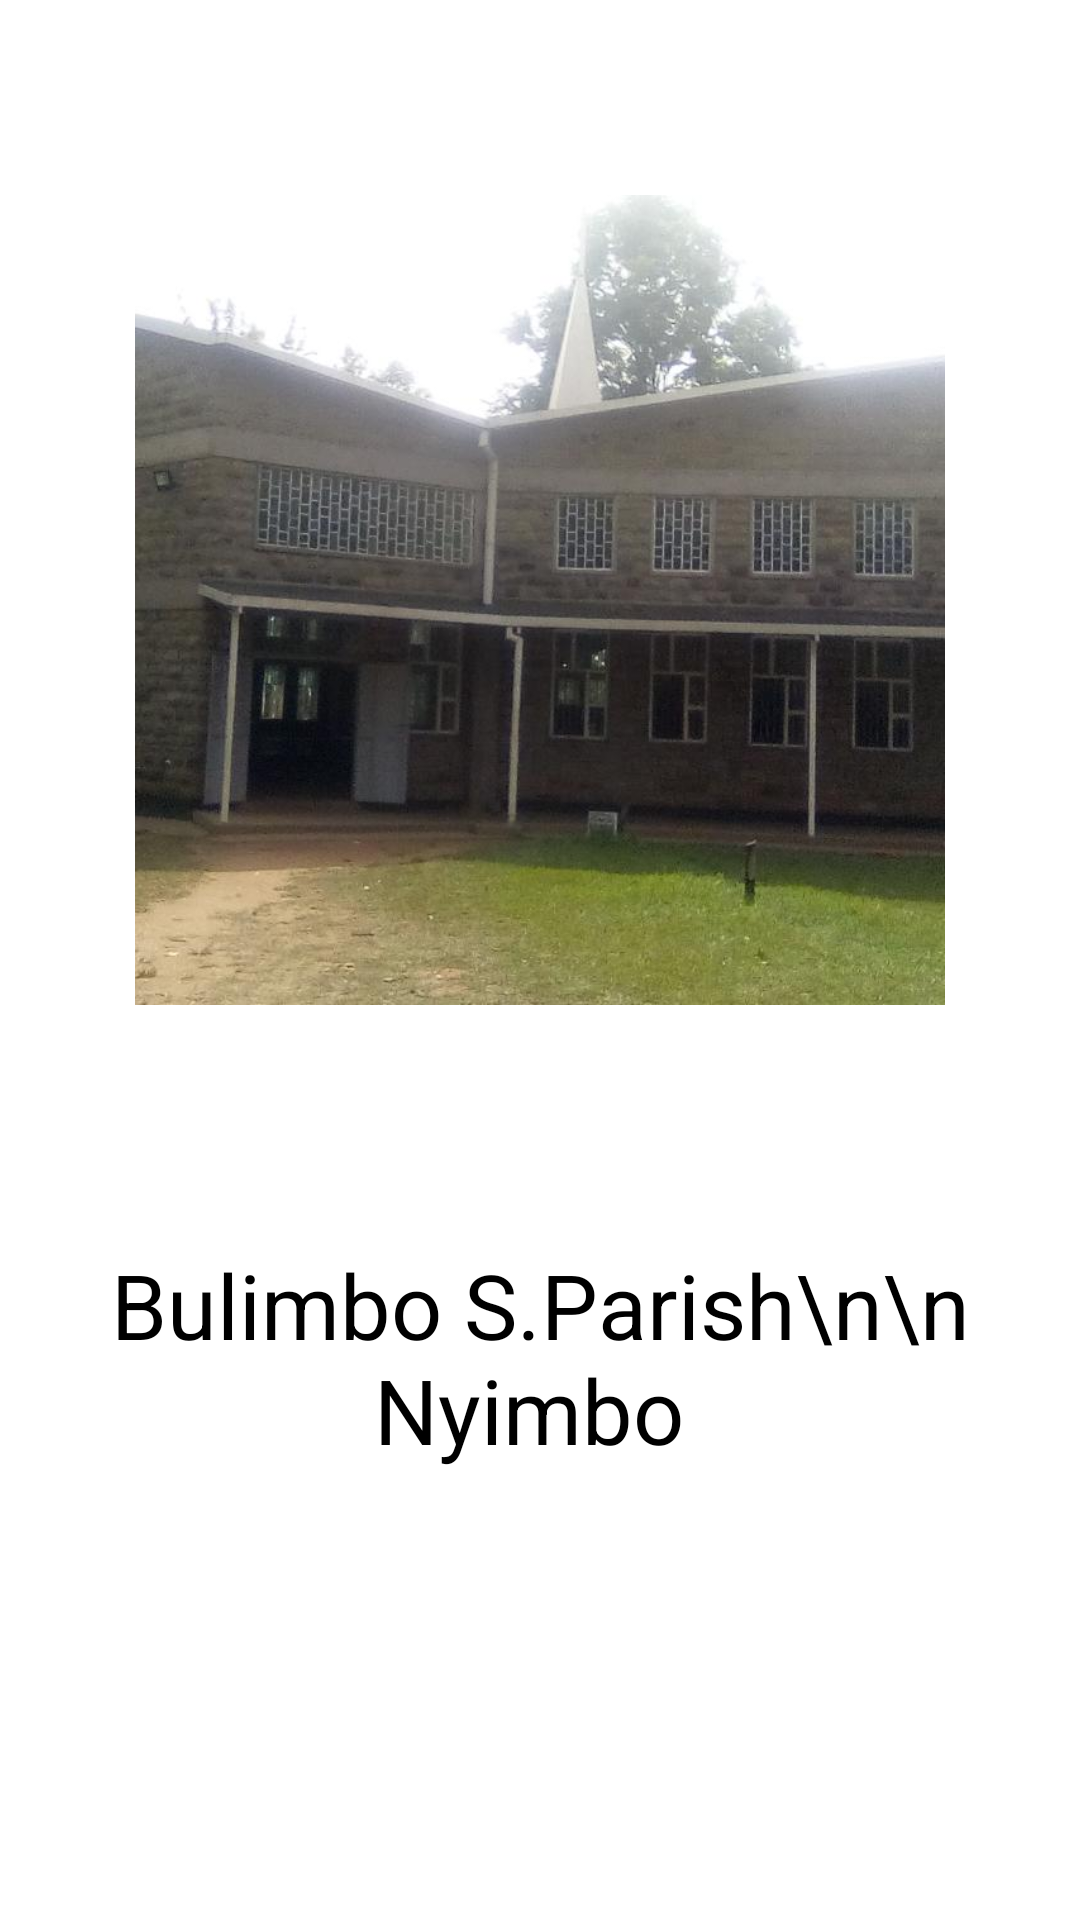

Here is an Android app screen rendered from its layout file. Give the layout XML and the strings, colors and styles it references.
<!-- AndroidManifest.xml: application theme Theme.NguzoYangu -->
<!-- res/layout/activity_splash_screen.xml -->
<?xml version="1.0" encoding="utf-8"?>
<RelativeLayout xmlns:android="http://schemas.android.com/apk/res/android"
    xmlns:app="http://schemas.android.com/apk/res-auto"
    xmlns:tools="http://schemas.android.com/tools"
    android:layout_width="match_parent"
    android:layout_height="match_parent"
    android:background="#FFF"
    tools:context=".SplashScreen">

    <LinearLayout
        android:id="@+id/upperlayout"
        android:layout_width="match_parent"
        android:layout_height="match_parent"
        android:layout_marginBottom="240dp"
        android:gravity="center">

        <ImageView
            android:id="@+id/imageView"
            android:layout_width="300dp"
            android:layout_height="300dp"
            android:padding="15dp"
            android:src="@drawable/kanisa" />
    </LinearLayout>

    <TextView
        android:layout_width="match_parent"
        android:layout_height="wrap_content"
        android:layout_alignParentBottom="true"
        android:layout_marginBottom="150dp"
        android:gravity="center"
        android:text="Bulimbo S.Parish\n\n     Nyimbo "
        android:textColor="@color/black"
        android:textSize="30sp">

    </TextView>

</RelativeLayout>
<!-- resources referenced by this layout -->
<resources>
  <!-- drawable kanisa: jpeg bitmap (drawable, 46963 bytes) -->
  <style name="Theme.NguzoYangu" parent="Theme.MaterialComponents.DayNight.NoActionBar">
          
          <item name="colorPrimary">@color/purple_500</item>
          <item name="colorPrimaryVariant">@color/purple_700</item>
          <item name="colorOnPrimary">@color/white</item>
          
          <item name="colorSecondary">@color/teal_200</item>
          <item name="colorSecondaryVariant">@color/teal_700</item>
          <item name="colorOnSecondary">@color/black</item>
          
          <item name="android:statusBarColor" tools:targetApi="l">?attr/colorPrimaryVariant</item>
          
      </style>
  <!-- not gathered from this repository: default colours our renderer supplied (Android Studio template values) -->
  <color name="purple_500">#FF6200EE</color>
  <color name="purple_700">#FF3700B3</color>
  <color name="teal_200">#FF03DAC5</color>
  <color name="teal_700">#FF018786</color>
  <color name="black">#FF000000</color>
  <color name="white">#FFFFFFFF</color>
</resources>
